Photos from the image-classification dataset "NN_Dataset" in the GitHub repository Lastopia/COMP9517-Arcadia. Its 12 classes are: ants, bees, beetles, caterpillars, earthworms, earwigs, grasshoppers, moths, slugs, snails, wasps, weevils.

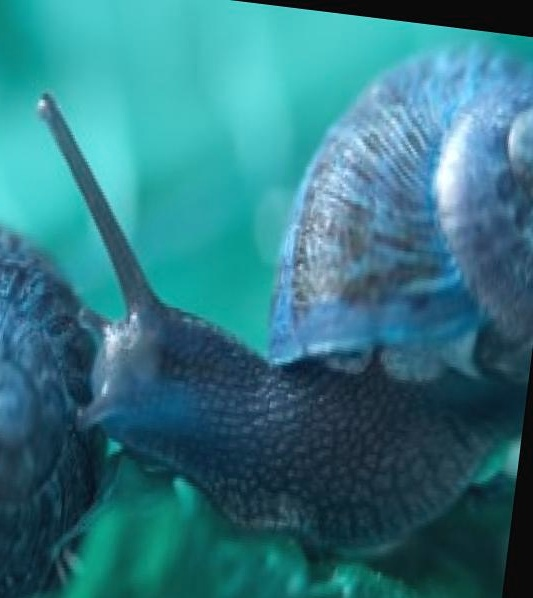
Label: snails

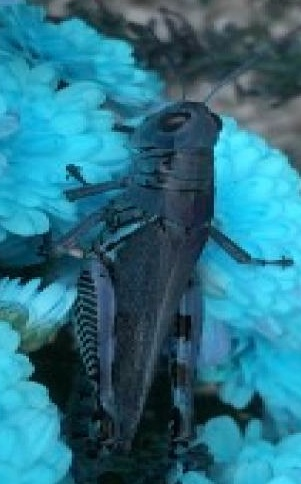
Label: grasshoppers

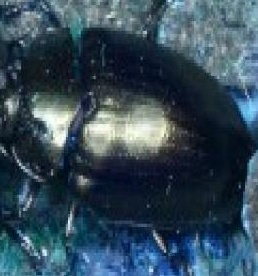
Label: beetles

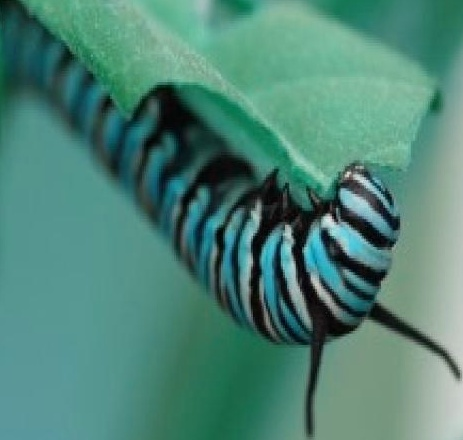
Label: caterpillars

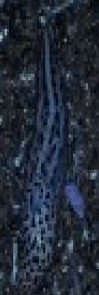
Label: slugs

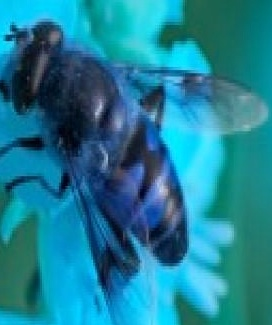
Label: bees
